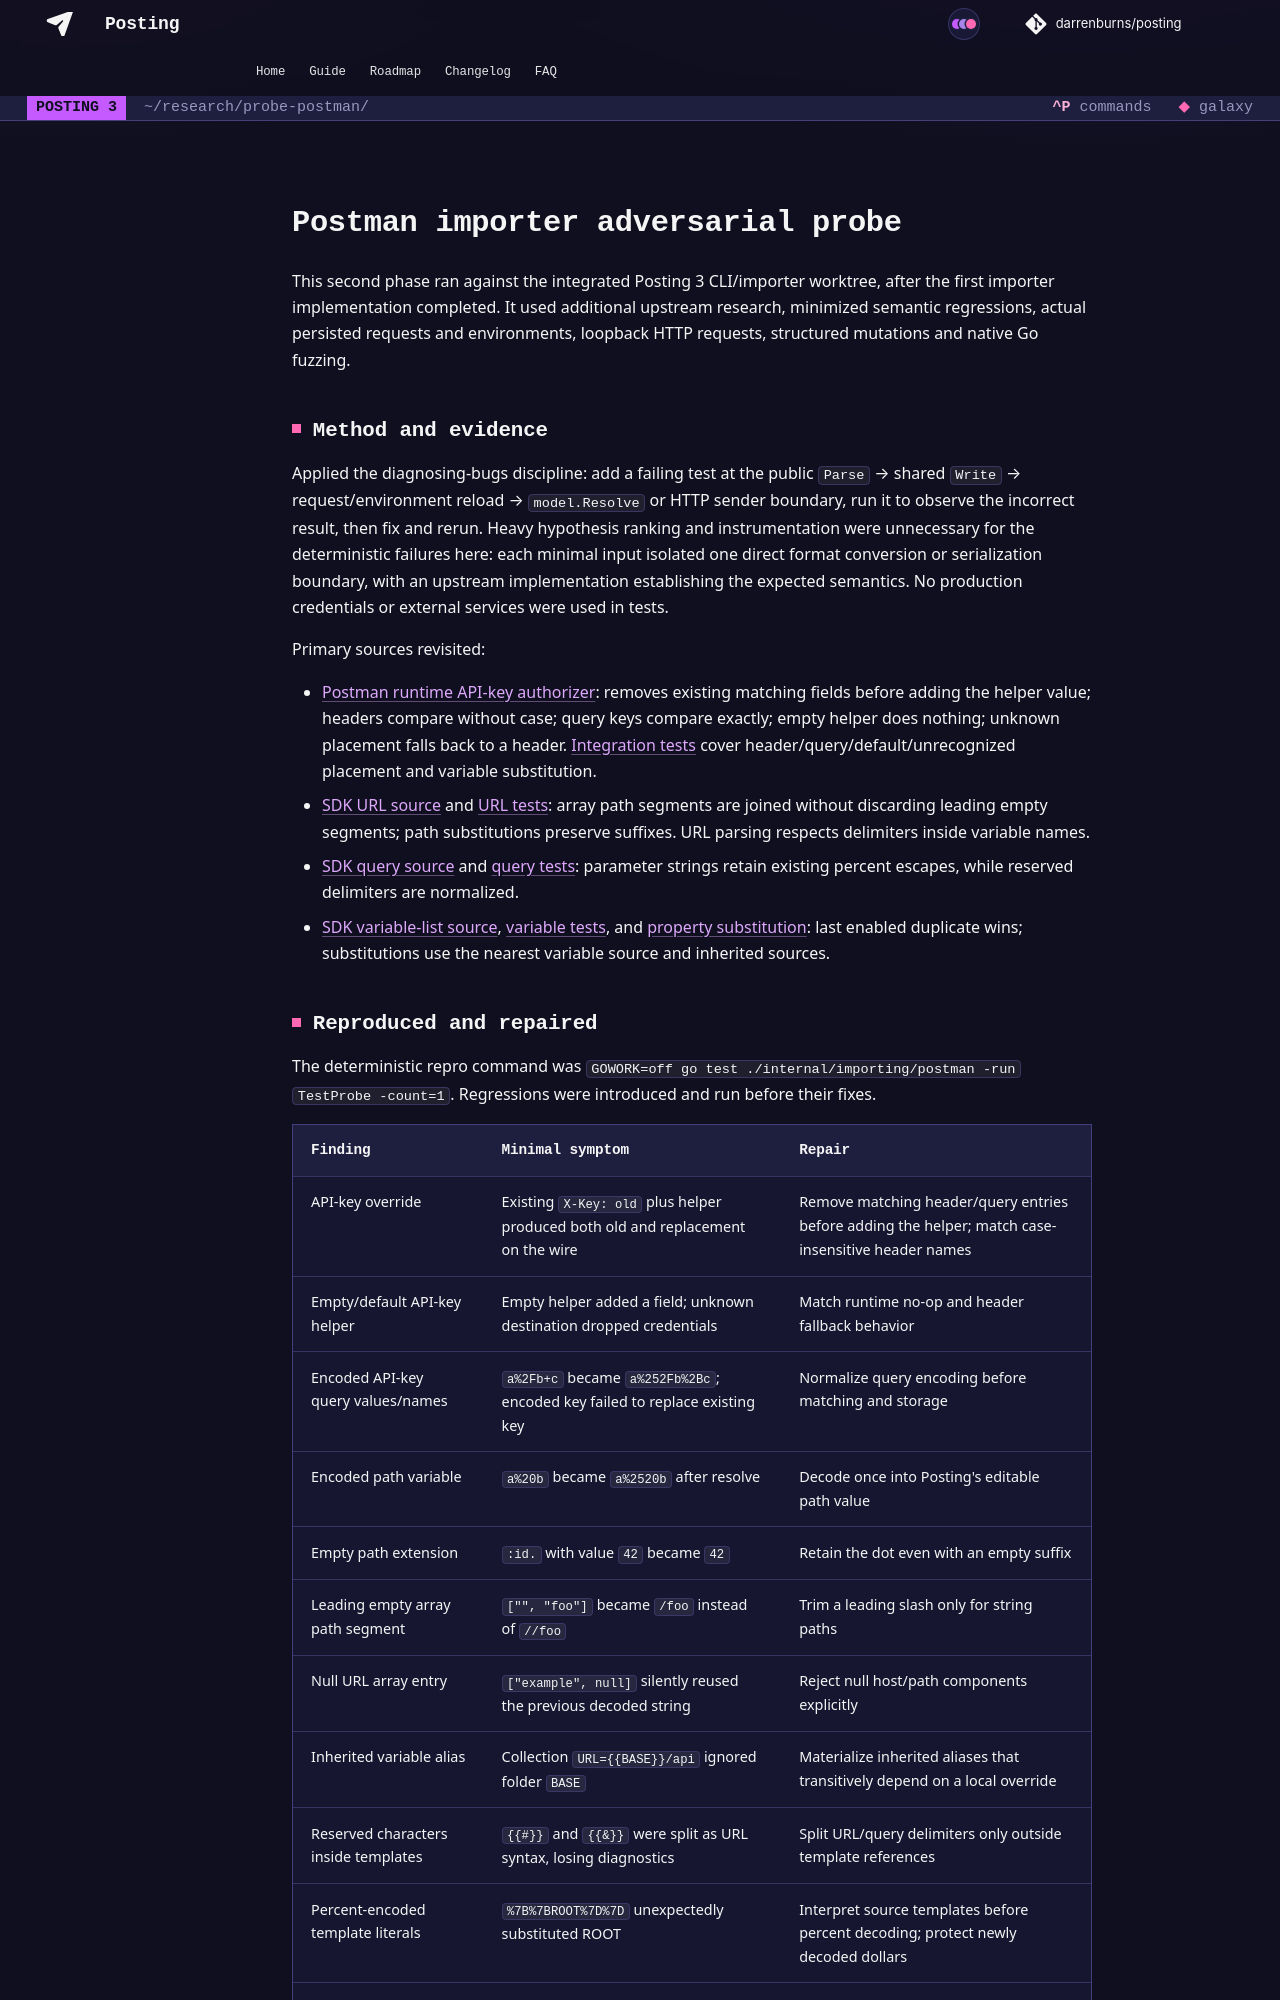

repository: dovel-pr17-validation/pr17r15-go-posting · page: research/probe-postman/index.html · generator: mkdocs

# Postman importer adversarial probe

This second phase ran against the integrated Posting 3 CLI/importer worktree, after the first importer implementation completed. It used additional upstream research, minimized semantic regressions, actual persisted requests and environments, loopback HTTP requests, structured mutations and native Go fuzzing.

## Method and evidence

Applied the diagnosing-bugs discipline: add a failing test at the public `Parse` → shared `Write` → request/environment reload → `model.Resolve` or HTTP sender boundary, run it to observe the incorrect result, then fix and rerun. Heavy hypothesis ranking and instrumentation were unnecessary for the deterministic failures here: each minimal input isolated one direct format conversion or serialization boundary, with an upstream implementation establishing the expected semantics. No production credentials or external services were used in tests.

Primary sources revisited:

- [Postman runtime API-key authorizer](https://github.com/postmanlabs/postman-runtime/blob/develop/lib/authorizer/apikey.js): removes existing matching fields before adding the helper value; headers compare without case; query keys compare exactly; empty helper does nothing; unknown placement falls back to a header. [Integration tests](https://github.com/postmanlabs/postman-runtime/blob/develop/test/integration/auth-methods/apikey.test.js) cover header/query/default/unrecognized placement and variable substitution.
- [SDK URL source](https://github.com/postmanlabs/postman-collection/blob/develop/lib/collection/url.js) and [URL tests](https://github.com/postmanlabs/postman-collection/blob/develop/test/unit/url.test.js): array path segments are joined without discarding leading empty segments; path substitutions preserve suffixes. URL parsing respects delimiters inside variable names.
- [SDK query source](https://github.com/postmanlabs/postman-collection/blob/develop/lib/collection/query-param.js) and [query tests](https://github.com/postmanlabs/postman-collection/blob/develop/test/unit/query-param.test.js): parameter strings retain existing percent escapes, while reserved delimiters are normalized.
- [SDK variable-list source](https://github.com/postmanlabs/postman-collection/blob/develop/lib/collection/variable-list.js), [variable tests](https://github.com/postmanlabs/postman-collection/blob/develop/test/unit/variable-list.test.js), and [property substitution](https://github.com/postmanlabs/postman-collection/blob/develop/lib/collection/property.js): last enabled duplicate wins; substitutions use the nearest variable source and inherited sources.
